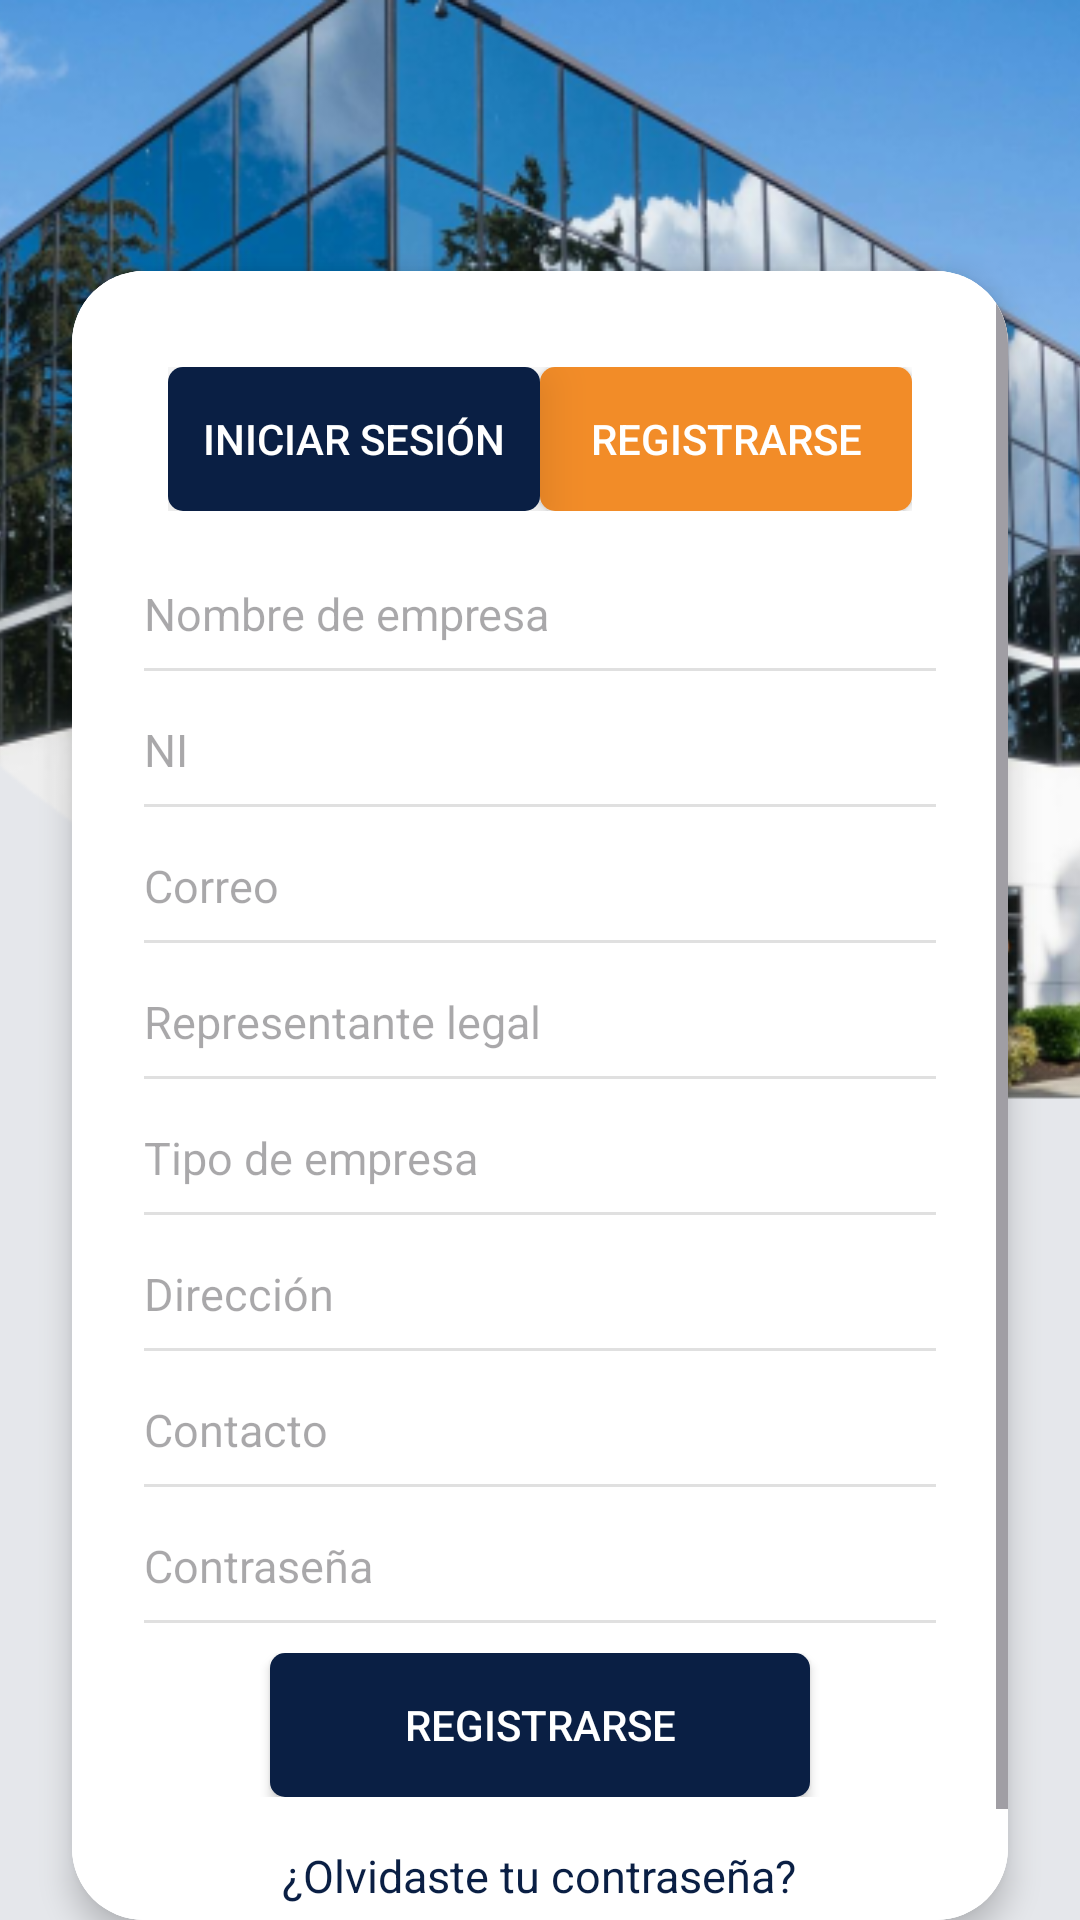

Reconstruct the res/layout file that produces this screen, plus the resources it refers to.
<!-- AndroidManifest.xml: application theme Theme.EnRuta -->
<!-- res/layout/activity_register_empresa.xml -->
<?xml version="1.0" encoding="utf-8"?>
<RelativeLayout xmlns:android="http://schemas.android.com/apk/res/android"
    xmlns:app="http://schemas.android.com/apk/res-auto"
    android:layout_width="match_parent"
    android:layout_height="match_parent"
    android:background="#E5E7EB">

    
    <ImageView
        android:id="@+id/imgFondo"
        android:layout_width="match_parent"
        android:layout_height="370dp"
        android:scaleType="centerCrop"
        android:src="@drawable/ic_empresa" />

    
    <ImageView
        android:id="@+id/logoEnRuta"
        android:layout_width="100dp"
        android:layout_height="wrap_content"
        android:layout_alignParentEnd="true"
        android:layout_margin="16dp"
        android:src="@drawable/logo_app"
        android:contentDescription="Logo" />

    
    <androidx.cardview.widget.CardView
        android:id="@+id/cardLogin"
        android:layout_width="match_parent"
        android:layout_height="wrap_content"
        android:layout_marginStart="24dp"
        android:layout_marginEnd="24dp"
        android:layout_marginTop="-280dp"
        android:layout_below="@id/imgFondo"
        app:cardCornerRadius="24dp"
        app:cardElevation="6dp">

        <ScrollView
            android:layout_width="match_parent"
            android:layout_height="wrap_content"
            android:fillViewport="true"
            android:background="#FFFFFF">

        <LinearLayout
            android:layout_width="match_parent"
            android:layout_height="wrap_content"
            android:orientation="vertical"
            android:padding="24dp"
            android:background="#FFFFFF">

            
            <FrameLayout
                android:layout_width="match_parent"
                android:layout_height="wrap_content"
                android:padding="8dp">

                <LinearLayout
                    android:layout_width="match_parent"
                    android:layout_height="wrap_content"
                    android:orientation="horizontal"
                    android:gravity="center">

                    <Button
                        android:id="@+id/btnIniciarSesion"
                        android:layout_width="0dp"
                        android:layout_height="wrap_content"
                        android:layout_weight="1"
                        android:text="Iniciar sesión"
                        android:backgroundTint="@null"
                        android:textColor="@color/white"
                        android:background="@drawable/bg_button_azul"
                        app:backgroundTint="@null"
                        android:translationZ="8dp"
                        android:elevation="8dp"/>

                    <Button
                        android:id="@+id/btnInterruptorRegistrarse"
                        android:layout_width="0dp"
                        android:layout_height="wrap_content"
                        android:layout_weight="1"
                        android:background="@drawable/bg_button_naranja"
                        android:backgroundTint="@null"
                        android:text="Registrarse"
                        android:textColor="@color/white"
                        app:backgroundTint="@null" />


                </LinearLayout>
            </FrameLayout>

            
            <EditText
                android:id="@+id/etNombreEmpresa"
                android:layout_width="match_parent"
                android:layout_height="wrap_content"
                android:layout_marginTop="16dp"
                android:hint="Nombre de empresa"
                android:background="@android:color/transparent"
                android:inputType="text"
                android:textColor="@color/white_hueso"
                android:paddingBottom="8dp"
                android:layout_marginBottom="0dp"
                android:drawablePadding="8dp"
                android:textSize="15sp"/>

            
            <View
                android:layout_width="match_parent"
                android:layout_height="1dp"
                android:background="#E0E0E0"
                android:layout_below="@id/etNombreEmpresa"
                android:layout_marginTop="0dp"/>

            
            <EditText
                android:id="@+id/etNI"
                android:layout_width="match_parent"
                android:layout_height="wrap_content"
                android:layout_marginTop="16dp"
                android:hint="NI"
                android:background="@android:color/transparent"
                android:inputType="phone"
                android:textColor="#000000"
                android:paddingBottom="8dp"
                android:layout_marginBottom="0dp"
                android:drawablePadding="8dp"
                android:textSize="15sp"/>

            <View
                android:layout_width="match_parent"
                android:layout_height="1dp"
                android:background="#E0E0E0" />

            <EditText
                android:id="@+id/etCorreo"
                android:layout_width="match_parent"
                android:layout_height="wrap_content"
                android:layout_marginTop="16dp"
                android:hint="Correo"
                android:background="@android:color/transparent"
                android:inputType="text"
                android:textColor="#000000"
                android:paddingBottom="8dp"
                android:layout_marginBottom="0dp"
                android:drawablePadding="8dp"
                android:textSize="15sp"/>

            <View
                android:layout_width="match_parent"
                android:layout_height="1dp"
                android:background="#E0E0E0" />

            <EditText
                android:id="@+id/etRepresentanteLlegal"
                android:layout_width="match_parent"
                android:layout_height="wrap_content"
                android:layout_marginTop="16dp"
                android:hint="Representante legal"
                android:background="@android:color/transparent"
                android:inputType="text"
                android:textColor="#000000"
                android:paddingBottom="0dp"
                android:layout_marginBottom="8dp"
                android:drawablePadding="8dp"
                android:textSize="15sp"/>

            <View
                android:layout_width="match_parent"
                android:layout_height="1dp"
                android:background="#E0E0E0" />

            <EditText
                android:id="@+id/etTipoEmpresa"
                android:layout_width="match_parent"
                android:layout_height="wrap_content"
                android:layout_marginTop="16dp"
                android:hint="Tipo de empresa"
                android:background="@android:color/transparent"
                android:inputType="text"
                android:textColor="#000000"
                android:paddingBottom="0dp"
                android:layout_marginBottom="8dp"
                android:drawablePadding="8dp"
                android:textSize="15sp"/>

            <View
                android:layout_width="match_parent"
                android:layout_height="1dp"
                android:background="#E0E0E0" />

            <EditText
                android:id="@+id/etDirrecion"
                android:layout_width="match_parent"
                android:layout_height="wrap_content"
                android:layout_marginTop="16dp"
                android:hint="Dirección"
                android:background="@android:color/transparent"
                android:inputType="text"
                android:textColor="#000000"
                android:paddingBottom="0dp"
                android:layout_marginBottom="8dp"
                android:drawablePadding="8dp"
                android:textSize="15sp"/>

            <View
                android:layout_width="match_parent"
                android:layout_height="1dp"
                android:background="#E0E0E0" />

            <EditText
                android:id="@+id/etContacto"
                android:layout_width="match_parent"
                android:layout_height="wrap_content"
                android:layout_marginTop="16dp"
                android:hint="Contacto"
                android:background="@android:color/transparent"
                android:inputType="phone"
                android:textColor="#000000"
                android:paddingBottom="0dp"
                android:layout_marginBottom="8dp"
                android:drawablePadding="8dp"
                android:textSize="15sp"/>

            <View
                android:layout_width="match_parent"
                android:layout_height="1dp"
                android:background="#E0E0E0" />
            

            <EditText
                android:id="@+id/etPassword"
                android:layout_width="match_parent"
                android:layout_height="wrap_content"
                android:layout_marginTop="16dp"
                android:hint="Contraseña"
                android:background="@android:color/transparent"
                android:inputType="text"
                android:textColor="#000000"
                android:paddingBottom="0dp"
                android:layout_marginBottom="8dp"
                android:drawablePadding="8dp"
                android:textSize="15sp"/>

            <View
                android:layout_width="match_parent"
                android:layout_height="1dp"
                android:background="#E0E0E0" />
            <LinearLayout
                android:layout_width="match_parent"
                android:layout_height="wrap_content"
                android:orientation="vertical"
                android:gravity="center"
                android:layout_marginTop="10dp">

                <Button
                    android:id="@+id/btnRegistrarseEmpresa"
                    android:layout_width="180dp"
                    android:layout_height="wrap_content"
                    android:background="@drawable/bg_button_azul"
                    android:text="Registrarse"
                    android:textColor="@color/white"
                    android:backgroundTint="@null"
                    app:backgroundTint="@null"/>

            </LinearLayout>

            
            <TextView
                android:id="@+id/tvOlvidasteContraseña"
                android:layout_width="wrap_content"
                android:layout_height="wrap_content"
                android:layout_gravity="center"
                android:layout_marginTop="16dp"
                android:text="¿Olvidaste tu contraseña?"
                android:textColor="@color/blue_logo"
                android:textSize="15sp" />
            <TextView
                android:id="@+id/tvRecuperar"
                android:layout_width="wrap_content"
                android:layout_height="wrap_content"
                android:layout_gravity="center"

                android:text="@string/recuperala"
                android:textColor="@color/blue_logo"
                android:textSize="15sp"
                android:layout_below="@id/tvOlvidasteContraseña" />
        </LinearLayout>
        </ScrollView>
    </androidx.cardview.widget.CardView>

</RelativeLayout>
<!-- resources referenced by this layout -->
<resources>
  <color name="blue_logo">#0A1F44</color>
  <color name="white">#FFFFFFFF</color>
  <color name="white_hueso">#968E8E</color>
  <!-- drawable bg_button_azul (drawable) -->
  <shape xmlns:android="http://schemas.android.com/apk/res/android"
      android:shape="rectangle">
      <solid android:color="@color/blue_logo" />
      <corners android:radius="5dp" />
  </shape>
  <!-- drawable bg_button_naranja (drawable) -->
  <shape xmlns:android="http://schemas.android.com/apk/res/android"
      android:shape="rectangle">
      <solid android:color="#F28C28" />
      <corners android:radius="5dp" />
  </shape>
  <!-- drawable ic_empresa: png bitmap (drawable, 240510 bytes) -->
  <string name="recuperala">Recupérala <u>aquí</u></string>
  <style name="Theme.EnRuta" parent="Base.Theme.EnRuta" />
  <style name="Base.Theme.EnRuta" parent="Theme.Material3.DayNight.NoActionBar">
          
          
      </style>
</resources>
